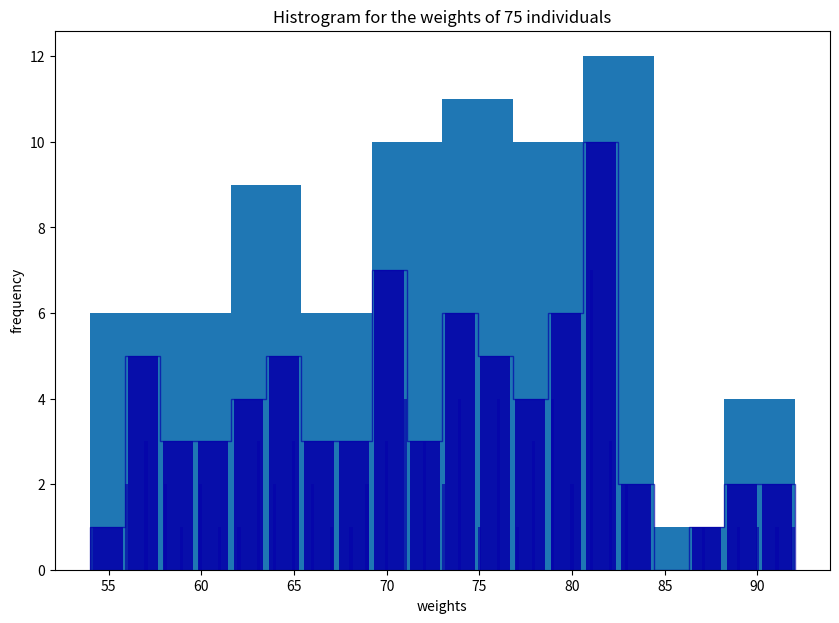

Python code for this plot:
# Consider the following sample of weights for 75 individuals: 79 71 89 57 76 64 82 82 67 80 81 65 73 79 79
# 60 58 83 74 68 78 80 78 81 76 65 70 76 58 82 59 73 72 79 87 63 74 90 69 70 83 76 61 66 71 60 57 81 57 65 81
# 78 77 81 81 63 71 66 56 62 75 64 74 74 70 71 56 69 63 72 81 54 72 91 92. 
# For the above data generate histograms and depict them using packages in your platform. 
# Explore the different types of histograms available and test drive the types supported in your platform.


from matplotlib import pyplot as plt 							# import the required library

weights = [79, 71, 89, 57, 76, 64, 82, 82, 67, 80,				# store the weights of the individuals in a list
			 81, 65, 73, 79, 79, 60, 58, 83, 74, 68,
			 78, 80, 78, 81, 76, 65, 70, 76, 58, 82,
			 59, 73, 72, 79, 87, 63, 74, 90, 69, 70,
			 83, 76, 61, 66, 71, 60, 57, 81, 57, 65, 
			 81, 78, 77, 81, 81, 63, 71, 66, 56, 62,
			 75, 64, 74, 74, 70, 71, 56, 69, 63, 72, 
			 81, 54, 72, 91, 92]

fig, ax = plt.subplots(figsize =(10, 7)) 						# set the size of the plot
ax.hist(weights)												# plot the histogra for the weights
plt.xlabel("weights")											# set the x axis label as weights
plt.ylabel("frequency")											# set the y axis label as frequency
plt.title("Histrogram for the weights of 75 individuals")		# give a title to the plot
plt.show()														# display the plot

plt.hist(weights,bins=20, color='#0504aa',alpha=0.7,rwidth=0.85,histtype='barstacked')
plt.show() 

plt.hist(weights,bins=20, color='#0504aa',alpha=0.7,rwidth=0.85,histtype='bar',label='blue')
plt.show() 

plt.hist(weights,bins=220, color='#0504aa',alpha=0.7,rwidth=0.85,histtype='stepfilled',label='blue')
plt.show() 

plt.hist(weights,bins=20, color='#0504aa',alpha=0.7,rwidth=0.85,histtype='step',label='blue')
plt.show()